The GitHub repository Youngjincha/HQCNN_Crack62K contains a labelled image folder "Data" with 2 categories: crack, concrete surface. Examples follow, each with its label.

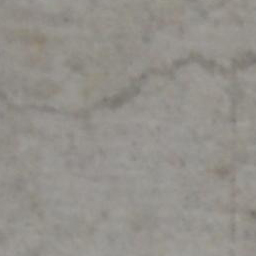
Label: crack

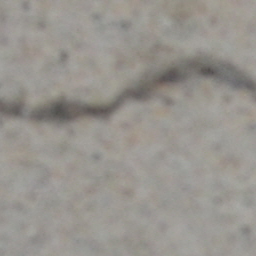
Label: crack

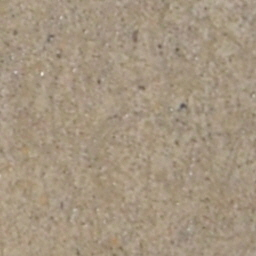
Label: concrete surface

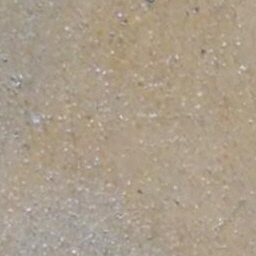
Label: concrete surface

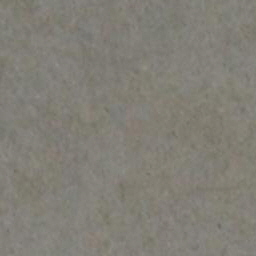
Label: concrete surface

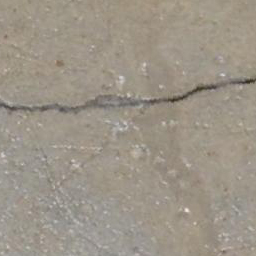
Label: crack
